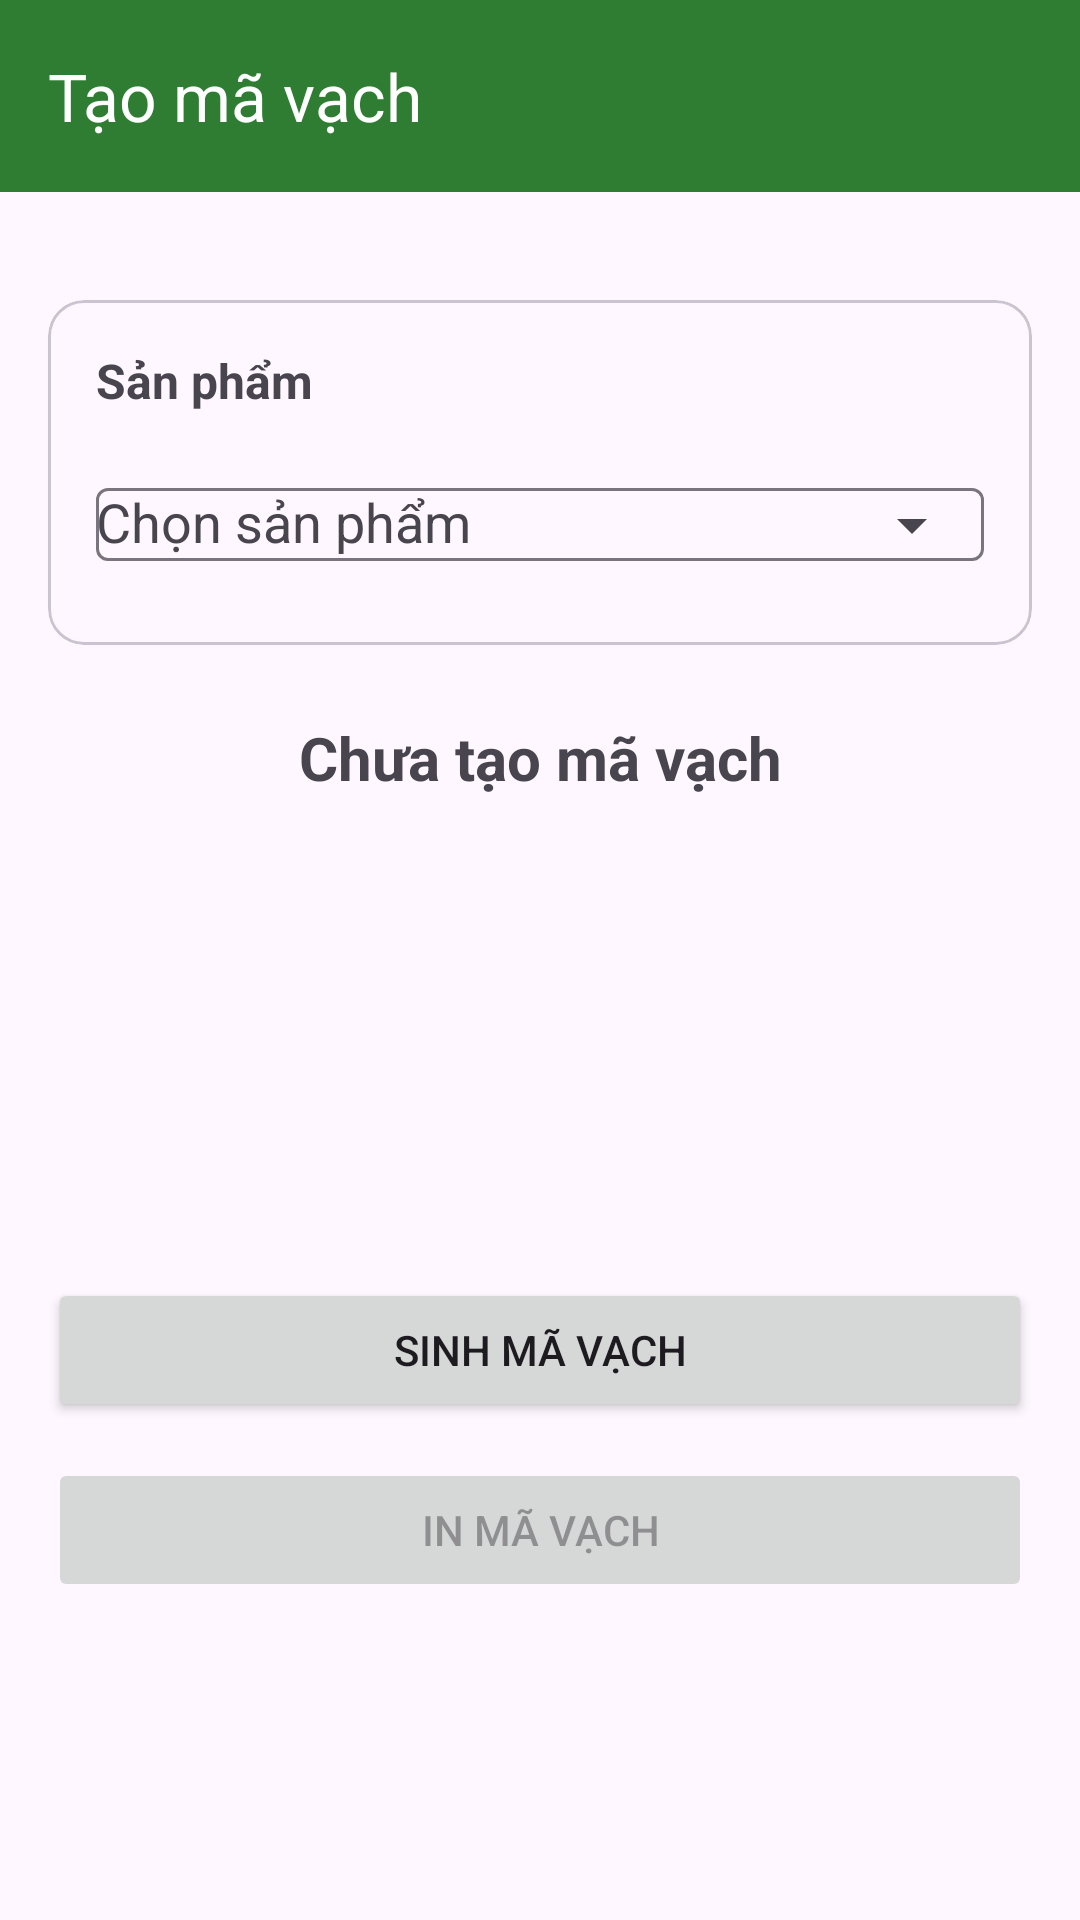

Here is an Android app screen rendered from its layout file. Give the layout XML and the strings, colors and styles it references.
<!-- AndroidManifest.xml: application theme Theme.TapHoaBayPhuoc -->
<!-- res/layout/activity_generate_barcode.xml -->
<?xml version="1.0" encoding="utf-8"?>
<LinearLayout xmlns:android="http://schemas.android.com/apk/res/android"
    xmlns:app="http://schemas.android.com/apk/res-auto"
    android:layout_width="match_parent"
    android:layout_height="match_parent"
    android:orientation="vertical">

    <androidx.appcompat.widget.Toolbar
        android:id="@+id/toolbar"
        android:layout_width="match_parent"
        android:layout_height="?attr/actionBarSize"
        android:background="#2E7D32"
        android:theme="@style/ThemeOverlay.AppCompat.Dark.ActionBar"
        app:title="Tạo mã vạch" />

    <ScrollView
        android:layout_width="match_parent"
        android:layout_height="match_parent"
        android:fillViewport="true">

        <LinearLayout
            android:layout_width="match_parent"
            android:layout_height="wrap_content"
            android:orientation="vertical"
            android:padding="16dp">

            
        <com.google.android.material.card.MaterialCardView
            android:layout_width="match_parent"
            android:layout_height="wrap_content"
            android:layout_marginTop="20dp"
            app:cardCornerRadius="12dp">

            <LinearLayout
                android:layout_width="match_parent"
                android:layout_height="wrap_content"
                android:orientation="vertical"
                android:padding="16dp">

                <TextView
                    android:layout_width="wrap_content"
                    android:layout_height="wrap_content"
                    android:text="Sản phẩm"
                    android:textStyle="bold"
                    android:textSize="16sp" />

                <com.google.android.material.textfield.TextInputLayout
                    android:layout_width="match_parent"
                    android:layout_height="wrap_content"
                    android:layout_marginTop="8dp"
                    app:endIconMode="dropdown_menu">

                    <AutoCompleteTextView
                        android:id="@+id/actProduct"
                        android:layout_width="match_parent"
                        android:layout_height="wrap_content"
                        android:hint="Chọn sản phẩm" />

                </com.google.android.material.textfield.TextInputLayout>

            </LinearLayout>

        </com.google.android.material.card.MaterialCardView>

        
        <TextView
            android:id="@+id/txtBarcode"
            android:layout_width="match_parent"
            android:layout_height="wrap_content"
            android:layout_marginTop="24dp"
            android:gravity="center"
            android:text="Chưa tạo mã vạch"
            android:textSize="20sp"
            android:textStyle="bold" />

        <ImageView
            android:id="@+id/imgBarcode"
            android:layout_width="match_parent"
            android:layout_height="120dp"
            android:layout_marginTop="16dp"
            android:scaleType="fitCenter" />

        <Button
            android:id="@+id/btnGenerate"
            android:layout_width="match_parent"
            android:layout_height="wrap_content"
            android:layout_marginTop="24dp"
            android:text="Sinh mã vạch" />

        <Button
            android:id="@+id/btnPrint"
            android:layout_width="match_parent"
            android:layout_height="wrap_content"
            android:layout_marginTop="12dp"
            android:enabled="false"
            android:text="In mã vạch" />

    </LinearLayout>

</ScrollView>
</LinearLayout>
<!-- resources referenced by this layout -->
<resources>
  <style name="Theme.TapHoaBayPhuoc" parent="Base.Theme.TapHoaBayPhuoc" />
  <style name="Base.Theme.TapHoaBayPhuoc" parent="Theme.Material3.DayNight.NoActionBar">
          
          
      </style>
</resources>
